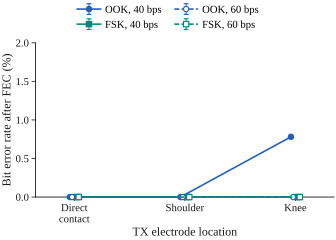

The table this chart was drawn from, first rows:
location, modulation, bit_rate_on_air_bps, frames, post_fec_errors, post_fec_bits, post_fec_ber, ci95_hi
Direct contact, ook, 40, 12, 0, 1152, 0.000e+00, 3.197e-03
Direct contact, ook, 60, 12, 0, 1152, 0.000e+00, 3.197e-03
Direct contact, fsk, 40, 12, 0, 1152, 0.000e+00, 3.197e-03
Direct contact, fsk, 60, 12, 0, 1152, 0.000e+00, 3.197e-03
Shoulder, ook, 40, 12, 0, 1152, 0.000e+00, 3.197e-03
Shoulder, ook, 60, 12, 0, 1152, 0.000e+00, 3.197e-03
Shoulder, fsk, 40, 12, 0, 1152, 0.000e+00, 3.197e-03
Shoulder, fsk, 60, 12, 0, 1152, 0.000e+00, 3.197e-03
Knee, ook, 40, 8, 6, 768, 7.812e-03, 1.693e-02
Knee, ook, 60, 8, 0, 768, 0.000e+00, 4.792e-03
Knee, fsk, 40, 8, 0, 768, 0.000e+00, 4.792e-03
Knee, fsk, 60, 8, 0, 768, 0.000e+00, 4.792e-03
